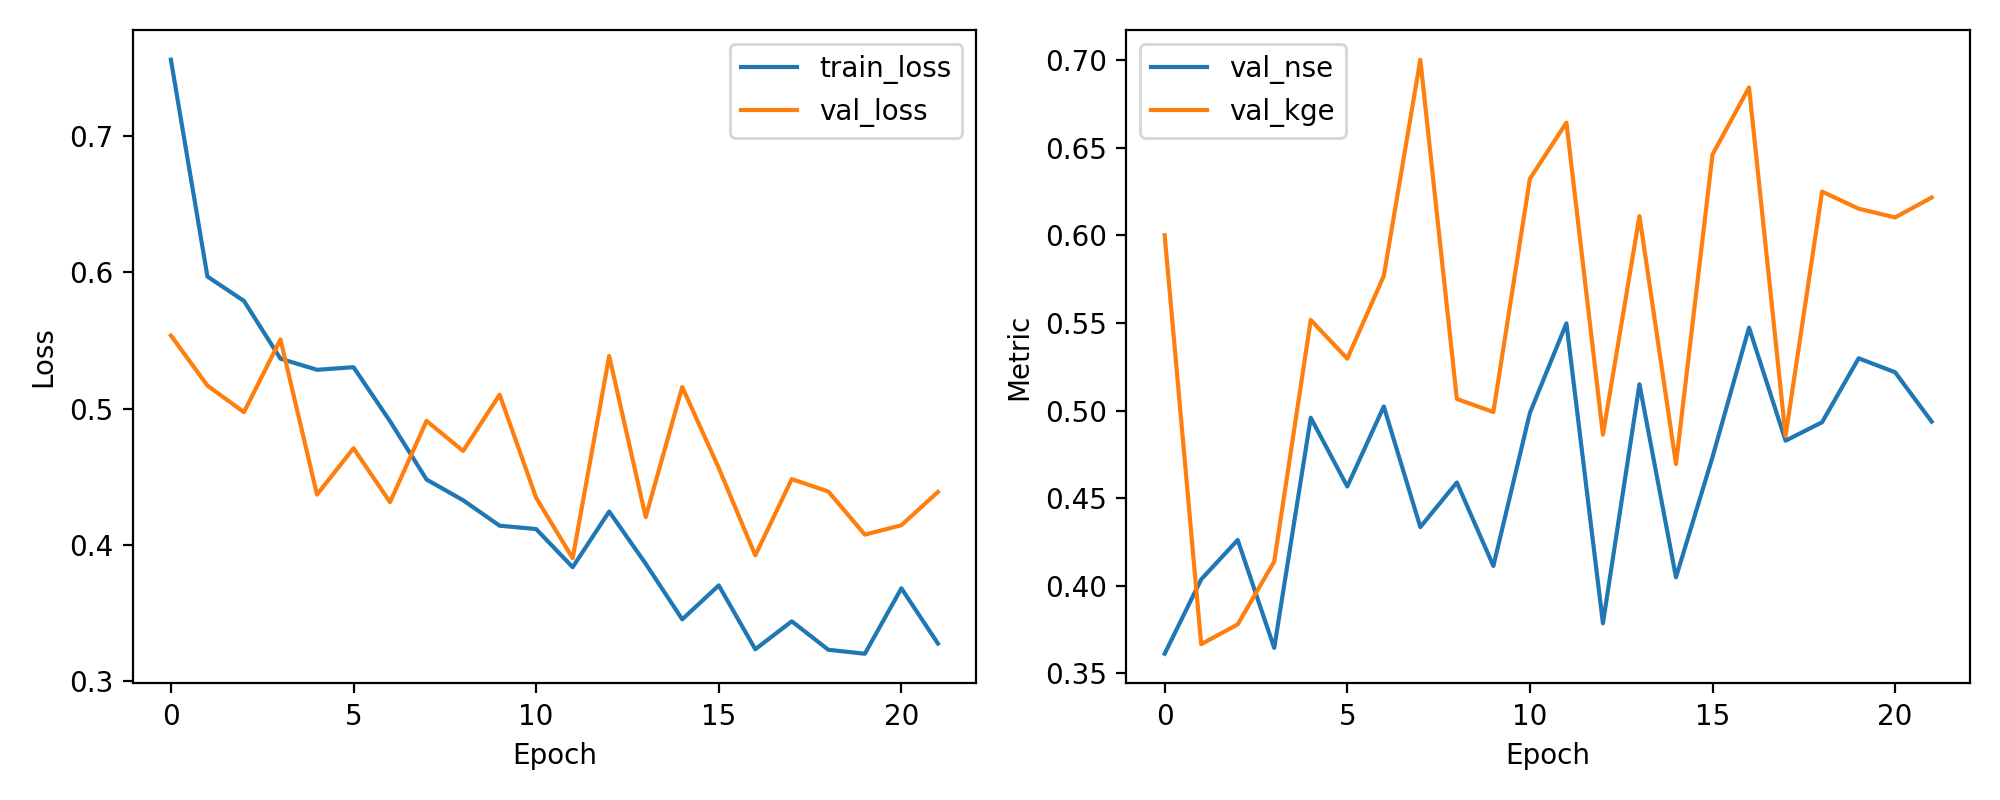

The file beside this chart, header and first rows:
epoch, train_loss, val_loss, val_nse, val_kge
1, 0.7562, 0.5537, 0.3612, 0.6001
2, 0.597, 0.5169, 0.4036, 0.3666
3, 0.5791, 0.4975, 0.4261, 0.3779
4, 0.5367, 0.5508, 0.3645, 0.4138
5, 0.5286, 0.437, 0.4959, 0.5517
6, 0.5305, 0.471, 0.4566, 0.5296
7, 0.4908, 0.4314, 0.5023, 0.5768
8, 0.448, 0.4911, 0.4335, 0.7002
9, 0.4328, 0.469, 0.4589, 0.5066
10, 0.4141, 0.5103, 0.4113, 0.4991
11, 0.4117, 0.4346, 0.4986, 0.6323
12, 0.3837, 0.3903, 0.5498, 0.6643
13, 0.4245, 0.5387, 0.3785, 0.4862
14, 0.3862, 0.4204, 0.515, 0.6109
15, 0.3454, 0.5159, 0.4048, 0.4694
16, 0.3703, 0.4565, 0.4734, 0.6461
17, 0.3234, 0.3924, 0.5473, 0.6844
18, 0.344, 0.4483, 0.4828, 0.4855
19, 0.323, 0.4392, 0.4933, 0.625
20, 0.3201, 0.4076, 0.5298, 0.6152
21, 0.3682, 0.4145, 0.5218, 0.6102
22, 0.3277, 0.4389, 0.4937, 0.6216
